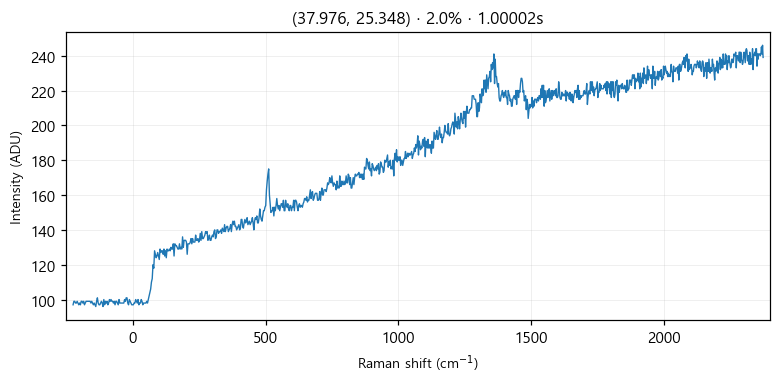

The table this chart was drawn from, first rows:
# laser_power_pct, 2.0
# exposure_time, 1
# laser_nm, 532
# mode, single
pixel_index, raman_shift_cm-1, wavelength_nm, intensity
0, -224.8, 525.7, 97.0
1, -221.8, 525.8, 99.0
2, -218.7, 525.9, 99.0
3, -215.6, 526, 98.0
4, -212.6, 526.1, 98.0
5, -209.5, 526.2, 99.0
6, -206.5, 526.2, 98.0
7, -203.4, 526.3, 97.0
8, -200.3, 526.4, 98.0
9, -197.3, 526.5, 97.0
10, -194.2, 526.6, 99.0
11, -191.2, 526.7, 99.0
12, -188.1, 526.7, 98.0
13, -185.1, 526.8, 99.0
14, -182, 526.9, 97.0
15, -179, 527, 98.0
16, -175.9, 527.1, 99.0
17, -172.9, 527.2, 99.0
18, -169.8, 527.3, 99.0
19, -166.8, 527.3, 99.0
20, -163.7, 527.4, 99.0
21, -160.7, 527.5, 99.0
22, -157.6, 527.6, 98.0
23, -154.6, 527.7, 99.0
24, -151.6, 527.8, 98.0
25, -148.5, 527.9, 97.0
26, -145.5, 527.9, 98.0
27, -142.4, 528, 97.0
28, -139.4, 528.1, 96.0
29, -136.4, 528.2, 99.0
30, -133.3, 528.3, 101.0
31, -130.3, 528.4, 98.0
32, -127.3, 528.4, 97.0
33, -124.3, 528.5, 97.0
34, -121.2, 528.6, 98.0
35, -118.2, 528.7, 99.0
36, -115.2, 528.8, 98.0
37, -112.2, 528.9, 96.0
38, -109.1, 529, 100.0
39, -106.1, 529, 97.0
40, -103.1, 529.1, 99.0
41, -100.1, 529.2, 98.0
42, -97.05, 529.3, 99.0
43, -94.03, 529.4, 97.0
44, -91.01, 529.5, 98.0
45, -88, 529.5, 100.0
46, -84.98, 529.6, 99.0
47, -81.97, 529.7, 100.0
48, -78.96, 529.8, 99.0
49, -75.95, 529.9, 99.0
50, -72.94, 530, 98.0
51, -69.93, 530, 99.0
52, -66.93, 530.1, 97.0
53, -63.92, 530.2, 99.0
54, -60.92, 530.3, 99.0
55, -57.91, 530.4, 98.0
... 968 more rows
